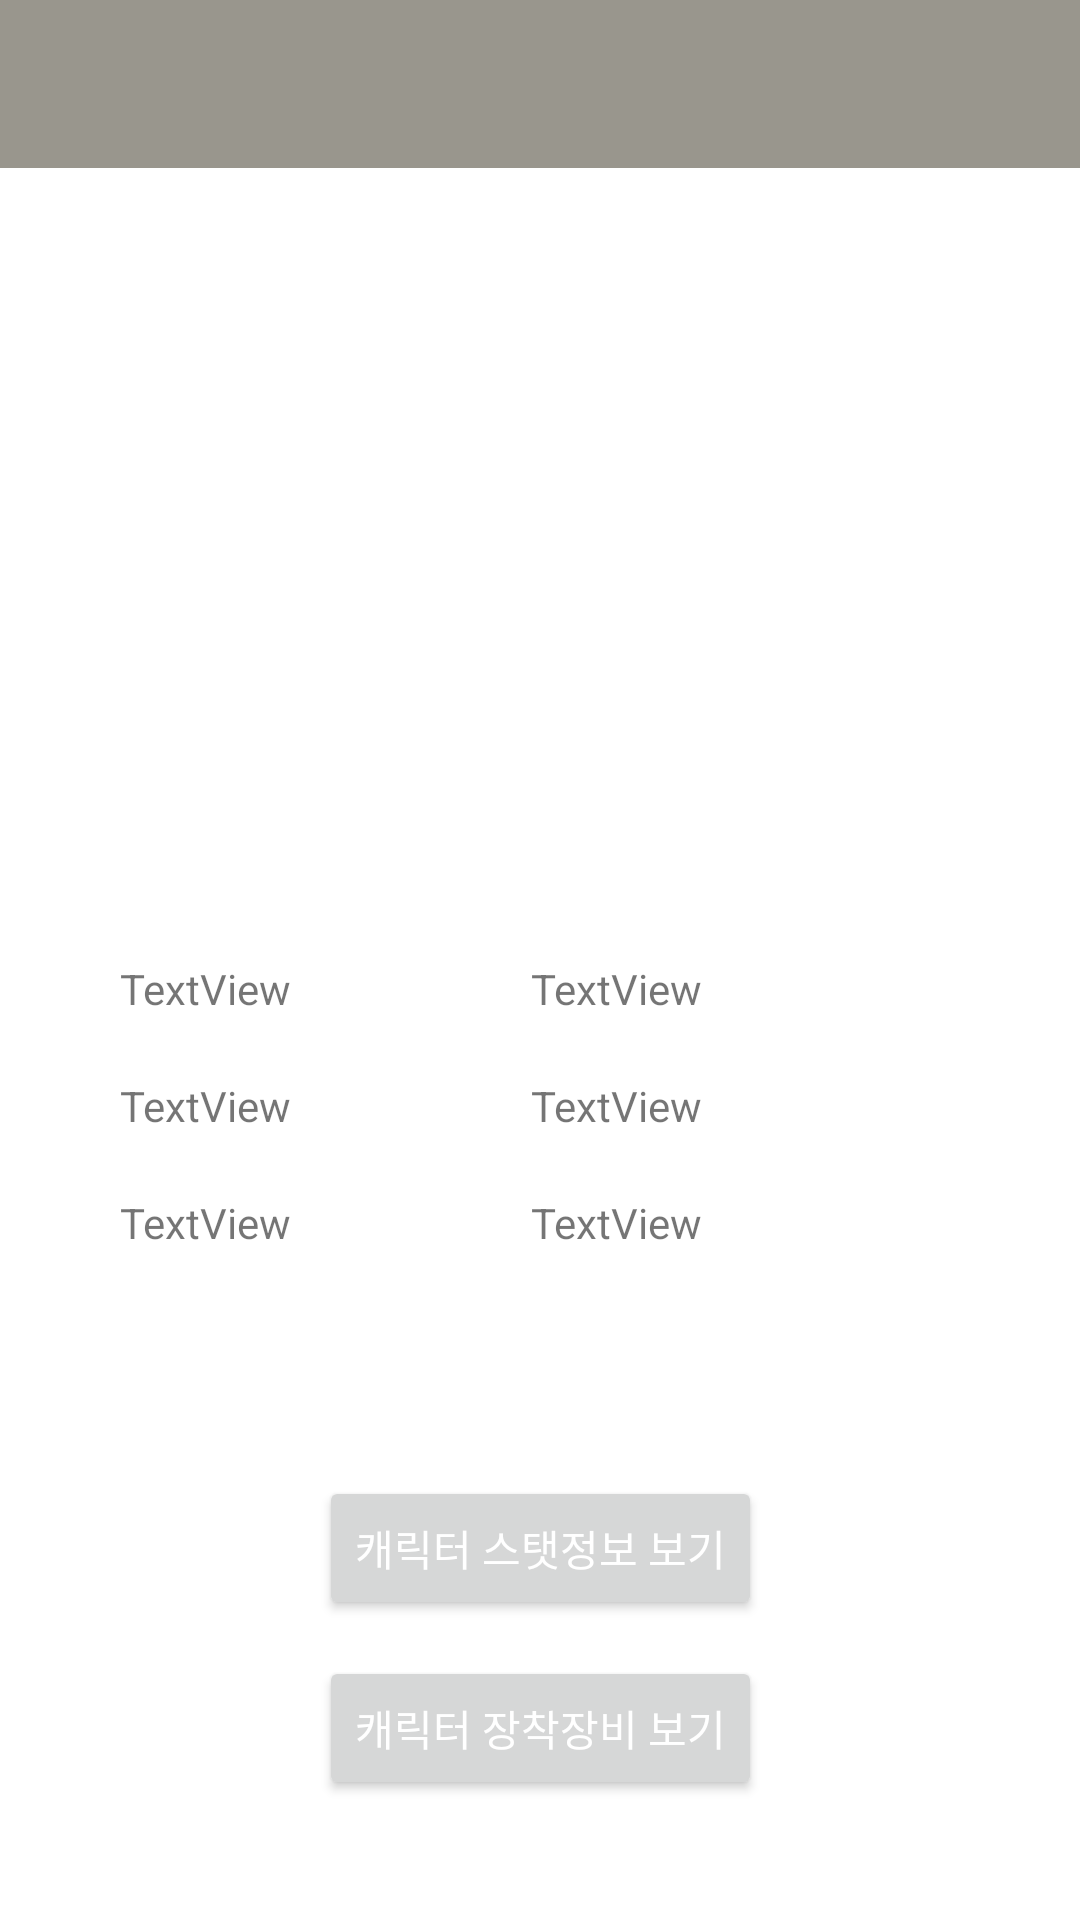

Android layout source for this screen:
<!-- AndroidManifest.xml: application theme Theme.DnFApI -->
<!-- res/layout/activity_character_info.xml -->
<?xml version="1.0" encoding="utf-8"?>
<androidx.constraintlayout.widget.ConstraintLayout xmlns:android="http://schemas.android.com/apk/res/android"
    xmlns:app="http://schemas.android.com/apk/res-auto"
    xmlns:tools="http://schemas.android.com/tools"
    android:layout_width="match_parent"
    android:layout_height="match_parent"
    tools:context=".aboutCharacter.CharacterInfoActivity">


    <androidx.constraintlayout.widget.ConstraintLayout
        android:layout_width="320dp"
        android:layout_height="320dp"
        android:layout_marginTop="60dp"
        android:orientation="vertical"
        app:layout_constraintEnd_toEndOf="parent"
        app:layout_constraintStart_toStartOf="parent"
        app:layout_constraintTop_toBottomOf="@+id/characterImg">

        <TextView
            android:id="@+id/characterDetailName"
            android:layout_width="wrap_content"
            android:layout_height="wrap_content"
            android:layout_marginStart="20dp"
            android:layout_marginLeft="20dp"
            android:layout_marginTop="20dp"
            android:text="TextView"
            app:layout_constraintStart_toStartOf="parent"
            app:layout_constraintTop_toTopOf="parent" />

        <TextView
            android:id="@+id/characterDetailJobName"
            android:layout_width="wrap_content"
            android:layout_height="wrap_content"
            android:layout_marginStart="20dp"
            android:layout_marginLeft="20dp"
            android:layout_marginTop="20dp"
            android:text="TextView"
            app:layout_constraintStart_toStartOf="parent"
            app:layout_constraintTop_toBottomOf="@+id/characterDetailName" />

        <TextView
            android:id="@+id/characterDetailLevel"
            android:layout_width="wrap_content"
            android:layout_height="wrap_content"
            android:layout_marginStart="80dp"
            android:layout_marginLeft="80dp"
            android:layout_marginTop="20dp"
            android:text="TextView"
            app:layout_constraintStart_toEndOf="@+id/characterDetailJobName"
            app:layout_constraintTop_toBottomOf="@+id/characterDetailServerName" />

        <TextView
            android:id="@+id/characterDetailServerName"
            android:layout_width="wrap_content"
            android:layout_height="wrap_content"
            android:layout_marginStart="80dp"
            android:layout_marginLeft="80dp"
            android:layout_marginTop="20dp"
            android:text="TextView"
            app:layout_constraintStart_toEndOf="@+id/characterDetailName"
            app:layout_constraintTop_toTopOf="parent" />

        <TextView
            android:id="@+id/characterDetailAdventureName"
            android:layout_width="wrap_content"
            android:layout_height="wrap_content"
            android:layout_marginStart="20dp"
            android:layout_marginLeft="20dp"
            android:layout_marginTop="20dp"
            android:text="TextView"
            app:layout_constraintStart_toStartOf="parent"
            app:layout_constraintTop_toBottomOf="@+id/characterDetailJobName" />

        <TextView
            android:id="@+id/characterDeatailGuildName"
            android:layout_width="wrap_content"
            android:layout_height="wrap_content"
            android:layout_marginStart="80dp"
            android:layout_marginLeft="80dp"
            android:layout_marginTop="20dp"
            android:text="TextView"
            app:layout_constraintStart_toEndOf="@+id/characterDetailAdventureName"
            app:layout_constraintTop_toBottomOf="@+id/characterDetailLevel" />

        <Button
            android:id="@+id/viewCharacterDetailStat"
            android:layout_width="wrap_content"
            android:layout_height="wrap_content"
            android:layout_marginBottom="80dp"
            android:text="캐릭터 스탯정보 보기"
            app:layout_constraintBottom_toBottomOf="parent"
            app:layout_constraintEnd_toEndOf="parent"
            app:layout_constraintStart_toStartOf="parent"
            android:textColor="#FFFFFF"/>

        <Button
            android:id="@+id/viewCharacterDetailItem"
            android:layout_width="wrap_content"
            android:layout_height="wrap_content"
            android:layout_marginBottom="20dp"
            android:text="캐릭터 장착장비 보기"
            app:layout_constraintBottom_toBottomOf="parent"
            app:layout_constraintEnd_toEndOf="parent"
            app:layout_constraintStart_toStartOf="parent"
            android:textColor="#FFFFFF"/>



    </androidx.constraintlayout.widget.ConstraintLayout>

    <androidx.appcompat.widget.Toolbar
        android:id="@+id/main_toolbar"
        android:layout_width="match_parent"
        android:layout_height="wrap_content"
        android:background="?attr/colorPrimary"
        android:minHeight="?attr/actionBarSize"
        android:theme="?attr/actionBarTheme"
        app:layout_constraintEnd_toEndOf="parent"
        app:layout_constraintStart_toStartOf="parent"
        app:layout_constraintTop_toTopOf="parent"
        app:popupTheme="@style/ThemeOverlay.AppCompat.Light">

        <TextView
            android:id="@+id/text_title"
            android:layout_width="wrap_content"
            android:layout_height="wrap_content"
            android:text=" "
            android:layout_gravity="center"
            android:textSize="24dp"
            android:textColor="#FFFFFF"
            android:textStyle="bold"
            >


        </TextView>

    </androidx.appcompat.widget.Toolbar>

    <ImageView
        android:id="@+id/characterImg"
        android:layout_width="160dp"
        android:layout_height="160dp"
        android:layout_marginTop="80dp"
        app:layout_constraintEnd_toEndOf="parent"
        app:layout_constraintStart_toStartOf="parent"
        app:layout_constraintTop_toTopOf="parent" />


</androidx.constraintlayout.widget.ConstraintLayout>
<!-- resources referenced by this layout -->
<resources>
  <style name="Theme.DnFApI" parent="Theme.MaterialComponents.DayNight.DarkActionBar">
          <item name="windowNoTitle">true</item>
          
          <item name="colorPrimary">#99968D</item>
          <item name="colorPrimaryVariant">@color/purple_700</item>
          <item name="colorOnPrimary">@color/black</item>
          
          <item name="colorSecondary">@color/teal_200</item>
          <item name="colorSecondaryVariant">@color/teal_700</item>
          <item name="colorOnSecondary">@color/black</item>
          <item name="actionMenuTextColor">@style/MenuText</item>
  
          
          <item name="android:statusBarColor" tools:targetApi="l">?attr/colorPrimaryVariant</item>
          
      </style>
  <style name="MenuText">
          <item name="android:textColor">@android:color/black</item>
      </style>
  <!-- not gathered from this repository: default colours our renderer supplied (Android Studio template values) -->
  <color name="purple_700">#FF3700B3</color>
  <color name="teal_200">#FF03DAC5</color>
  <color name="teal_700">#FF018786</color>
  <color name="black">#FF000000</color>
</resources>
